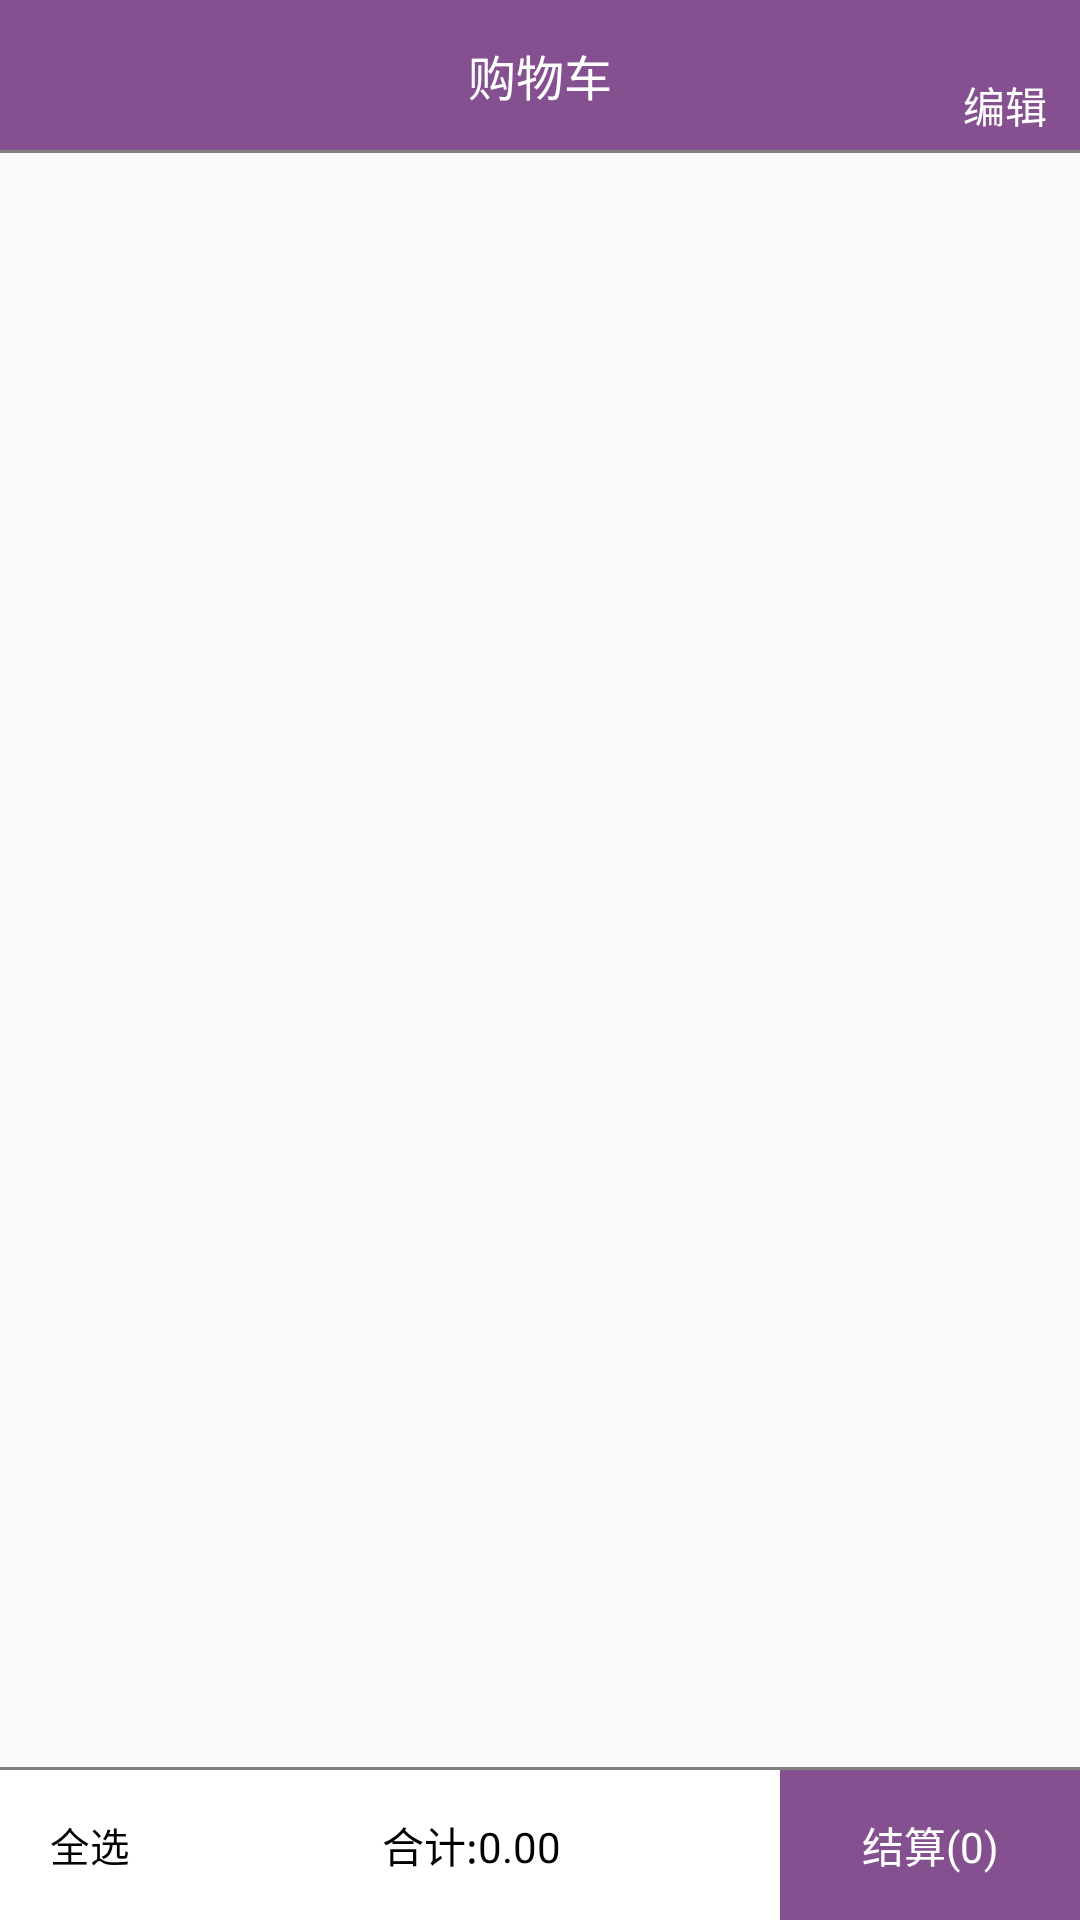

This screen was rendered from an Android layout file. Write that file and the resources it references.
<!-- AndroidManifest.xml: application theme AppTheme -->
<!-- res/layout/fragment_car.xml -->
<?xml version="1.0" encoding="utf-8"?>
<LinearLayout xmlns:android="http://schemas.android.com/apk/res/android"
    android:layout_width="match_parent"
    android:layout_height="match_parent"
    android:orientation="vertical"  >

    <include
        android:id="@+id/shopping_title"
        layout="@layout/fragment_car_layout_title" />

    <View
        android:layout_width="match_parent"
        android:layout_height="1dp"
        android:background="@color/gray" />


    <ListView
        android:id="@+id/list_shopping_cart"
        android:layout_width="match_parent"
        android:layout_height="0dp"

        android:layout_weight="1"
        android:scrollbars="none" />

    <View
        android:layout_width="match_parent"
        android:layout_height="1dp"
        android:background="@color/gray" />

    <LinearLayout
        android:id="@+id/rl_bottom"
        android:layout_width="match_parent"
        android:layout_height="50dp"
        android:layout_alignParentBottom="true"
        android:background="@color/white_c">


        <CheckBox
            android:id="@+id/ck_all"
            android:layout_width="wrap_content"
            android:layout_height="match_parent"
            android:layout_centerVertical="true"
            android:button="@drawable/check_box_style"
            android:checkMark="?android:attr/listChoiceIndicatorMultiple"
            android:gravity="center"
            android:paddingLeft="10dp"
            android:scaleX="0.6"
            android:scaleY="0.6"
            android:text="全选"
            android:textAppearance="?android:attr/textAppearanceLarge"
            android:textColor="@color/black" />

        <TextView
            android:id="@+id/tv_show_price"
            android:layout_width="0dp"
            android:layout_weight="1"
            android:layout_height="match_parent"

            android:gravity="center"
            android:padding="5dp"
            android:text="合计:0.00"
            android:textColor="@color/black" />
        <TextView
            android:id="@+id/tv_settlement"
            android:layout_width="100dp"
            android:layout_height="match_parent"
            android:layout_alignParentRight="true"
            android:background="@color/purple_button"
            android:gravity="center"
            android:text="结算(0)"
            android:textColor="@color/white_c" />



    </LinearLayout>

</LinearLayout>
<!-- res/layout/fragment_car_layout_title.xml (included above) -->
<?xml version="1.0" encoding="utf-8"?>
<RelativeLayout xmlns:android="http://schemas.android.com/apk/res/android"
    android:layout_width="match_parent"
    android:layout_height="50dp"
    android:background="@color/purple_button"
    android:orientation="vertical">




    <TextView
        android:id="@+id/tv_title"
        android:layout_width="wrap_content"
        android:layout_height="wrap_content"
        android:layout_centerHorizontal="true"
        android:layout_centerVertical="true"
        android:text="购物车"
        android:textColor="@color/white_c"
        android:textSize="16dp" />

    <TextView
        android:id="@+id/bt_header_right"
        android:layout_width="50dip"
        android:layout_height="50dp"
        android:layout_alignParentRight="true"
        android:layout_centerVertical="true"
        android:background="@null"
        android:gravity="center"
        android:text="编辑"
        android:paddingTop="20dip"
        android:textColor="@color/white_c"
        android:textSize="14sp" />


</RelativeLayout>
<!-- resources referenced by this layout -->
<resources>
  <color name="black">#000000</color>
  <color name="gray">#808080</color>
  <color name="purple_button">#855090</color>
  <color name="white_c">#FFFFFF</color>
  <style name="AppTheme" parent="Theme.AppCompat.Light.DarkActionBar">
          
          <item name="colorPrimary">@color/colorPrimary</item>
          <item name="colorPrimaryDark">@color/colorPrimaryDark</item>
          <item name="colorAccent">@color/colorAccent</item>
      </style>
  <color name="colorPrimary">#3F51B5</color>
  <color name="colorPrimaryDark">#303F9F</color>
  <color name="colorAccent">#FF4081</color>
</resources>
